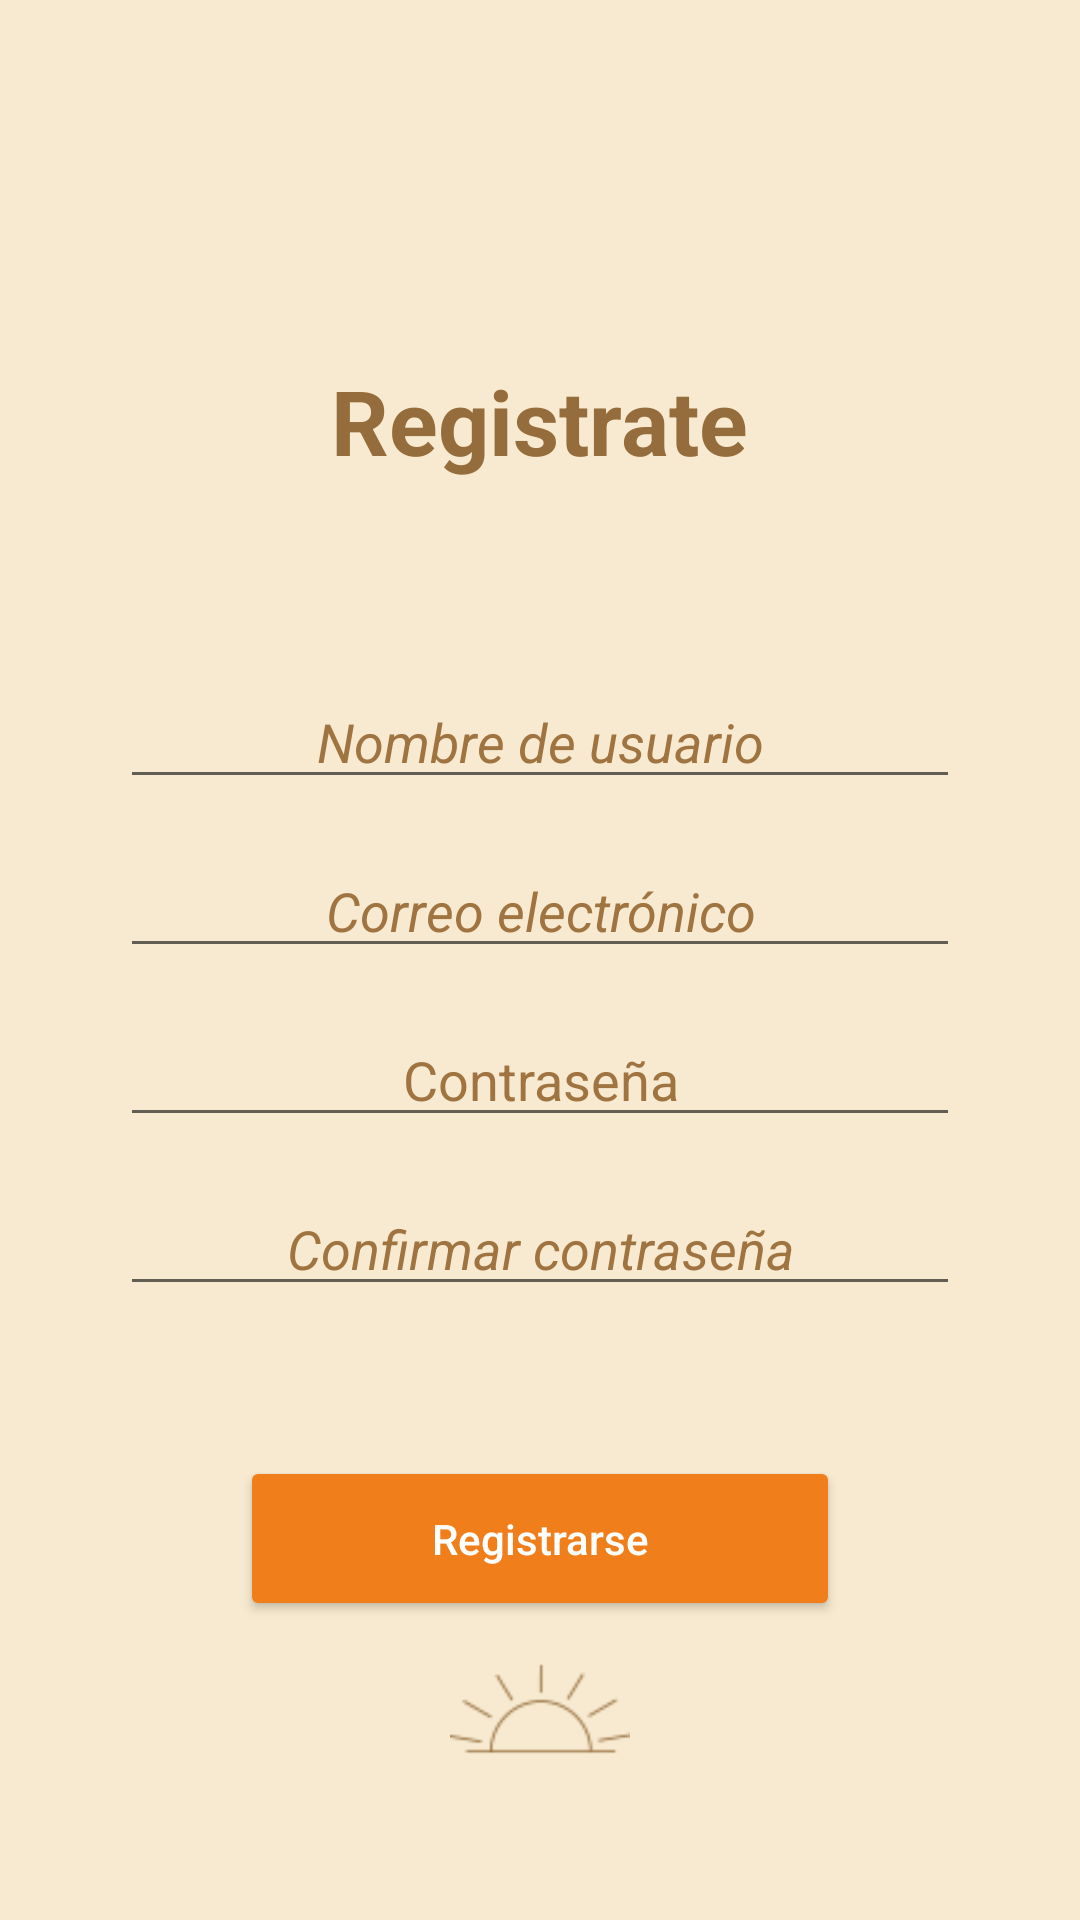

Produce the Android XML layout that renders to this screen, including the resource entries it uses.
<!-- AndroidManifest.xml: application theme Theme.Ser -->
<!-- res/layout/activity_registro.xml -->
<?xml version="1.0" encoding="utf-8"?>
<LinearLayout xmlns:android="http://schemas.android.com/apk/res/android"
    xmlns:app="http://schemas.android.com/apk/res-auto"
    xmlns:tools="http://schemas.android.com/tools"
    android:orientation="vertical"
    android:layout_width="match_parent"
    android:layout_height="match_parent"
    android:padding="40dp"
    android:background="@color/fondo"
    tools:context=".RegistroActivity">

    <TextView
        android:id="@+id/txt1"
        android:layout_width="wrap_content"
        android:layout_height="65dp"
        android:layout_gravity="center_horizontal"
        android:layout_marginTop="80dp"
        android:layout_marginBottom="40dp"
        android:text="@string/registrate"
        android:textStyle="bold"
        android:textColor="@color/titulos"
        android:textSize="30sp" />

    <EditText
        android:id="@+id/edit_nombreNuevo"
        android:layout_width="match_parent"
        android:layout_height="wrap_content"
        android:textAlignment="center"
        android:hint="@string/nombre_de_usuario"
        android:textStyle="italic"
        android:textColorHint="@color/cafecito"
        android:textColorHighlight="@color/cafecito"
        android:inputType="text"

        android:textColor="@color/titulos"/>

    <EditText
        android:id="@+id/edit_emailNuevo"
        android:layout_width="match_parent"
        android:layout_height="wrap_content"
        android:textAlignment="center"
        android:hint="@string/correo_elecetronico"
        android:textStyle="italic"
        android:textColorHint="@color/cafecito"
        android:textColorHighlight="@color/cafecito"
        android:inputType="textEmailAddress"
        android:layout_marginTop="15dp"
        android:textColor="@color/titulos"/>

    <EditText
        android:id="@+id/edit_contraNueva"
        android:layout_width="match_parent"
        android:layout_height="wrap_content"
        android:textAlignment="center"
        android:hint="@string/contrasenia"
        android:textColorHint="@color/cafecito"
        android:textColorHighlight="@color/cafecito"
        android:inputType="textPassword"
        android:layout_marginTop="15dp"
        android:textColor="@color/titulos"/>

    <EditText
        android:id="@+id/edit_contraConfNueva"
        android:layout_width="match_parent"
        android:layout_height="wrap_content"
        android:textAlignment="center"
        android:textStyle="italic"
        android:hint="@string/confirmar_contrasenia"
        android:textColorHint="@color/cafecito"
        android:textColorHighlight="@color/cafecito"
        android:inputType="textPassword"
        android:layout_marginTop="15dp"
        android:textColor="@color/titulos"/>



    <Button
        android:id="@+id/btnRegistrarse"
        android:layout_width="200dp"
        android:layout_height="55dp"
        android:layout_gravity="center_horizontal"
        android:layout_marginTop="50dp"
        app:cornerRadius="40dp"
        android:elevation="5dp"
        android:backgroundTint="@color/btnFuerte"
        android:text="@string/btn_registrarse"
        android:textAllCaps="false"
        android:textColor="@color/white" />

    <RelativeLayout
        android:layout_width="match_parent"
        android:layout_height="wrap_content"
        android:gravity="center"
        >
        <LinearLayout
            android:layout_width="wrap_content"
            android:layout_height="match_parent"
            android:layout_gravity="center"
            android:layout_alignParentBottom="true"
            >
            <ImageView
                android:id="@+id/imageView3"
                android:layout_width="80dp"
                android:layout_height="60dp"
                android:layout_gravity="bottom"
                app:srcCompat="@drawable/sol4" />

        </LinearLayout>

    </RelativeLayout>

</LinearLayout>
<!-- resources referenced by this layout -->
<resources>
  <color name="btnFuerte">#f07e1a</color>
  <color name="cafecito">#A07441</color>
  <color name="fondo">#f7ead0</color>
  <color name="titulos">#956c3b</color>
  <color name="white">#FFFFFFFF</color>
  <!-- drawable sol4: png bitmap (drawable, 2726 bytes) -->
  <string name="btn_registrarse">Registrarse</string>
  <string name="confirmar_contrasenia">Confirmar contraseña</string>
  <string name="contrasenia">Contraseña</string>
  <string name="correo_elecetronico">Correo electrónico</string>
  <string name="nombre_de_usuario">Nombre de usuario</string>
  <string name="registrate">Registrate</string>
  <style name="Theme.Ser" parent="Theme.MaterialComponents.DayNight.NoActionBar">
          
          <item name="colorPrimary">@color/btnClaro</item>
          <item name="colorPrimaryVariant">@color/btnFuerte</item>
          <item name="colorOnPrimary">@color/fondo</item>
          
          <item name="colorSecondary">@color/degradadoNaranja</item>
          <item name="colorSecondaryVariant">@color/white</item>
          <item name="colorOnSecondary">@color/black</item>
          
          <item name="android:statusBarColor" tools:targetApi="l">?attr/colorPrimaryVariant</item>
          
      </style>
  <color name="btnClaro">#d0e5f2</color>
  <color name="degradadoNaranja">#f39542</color>
  <color name="black">#FF000000</color>
</resources>
